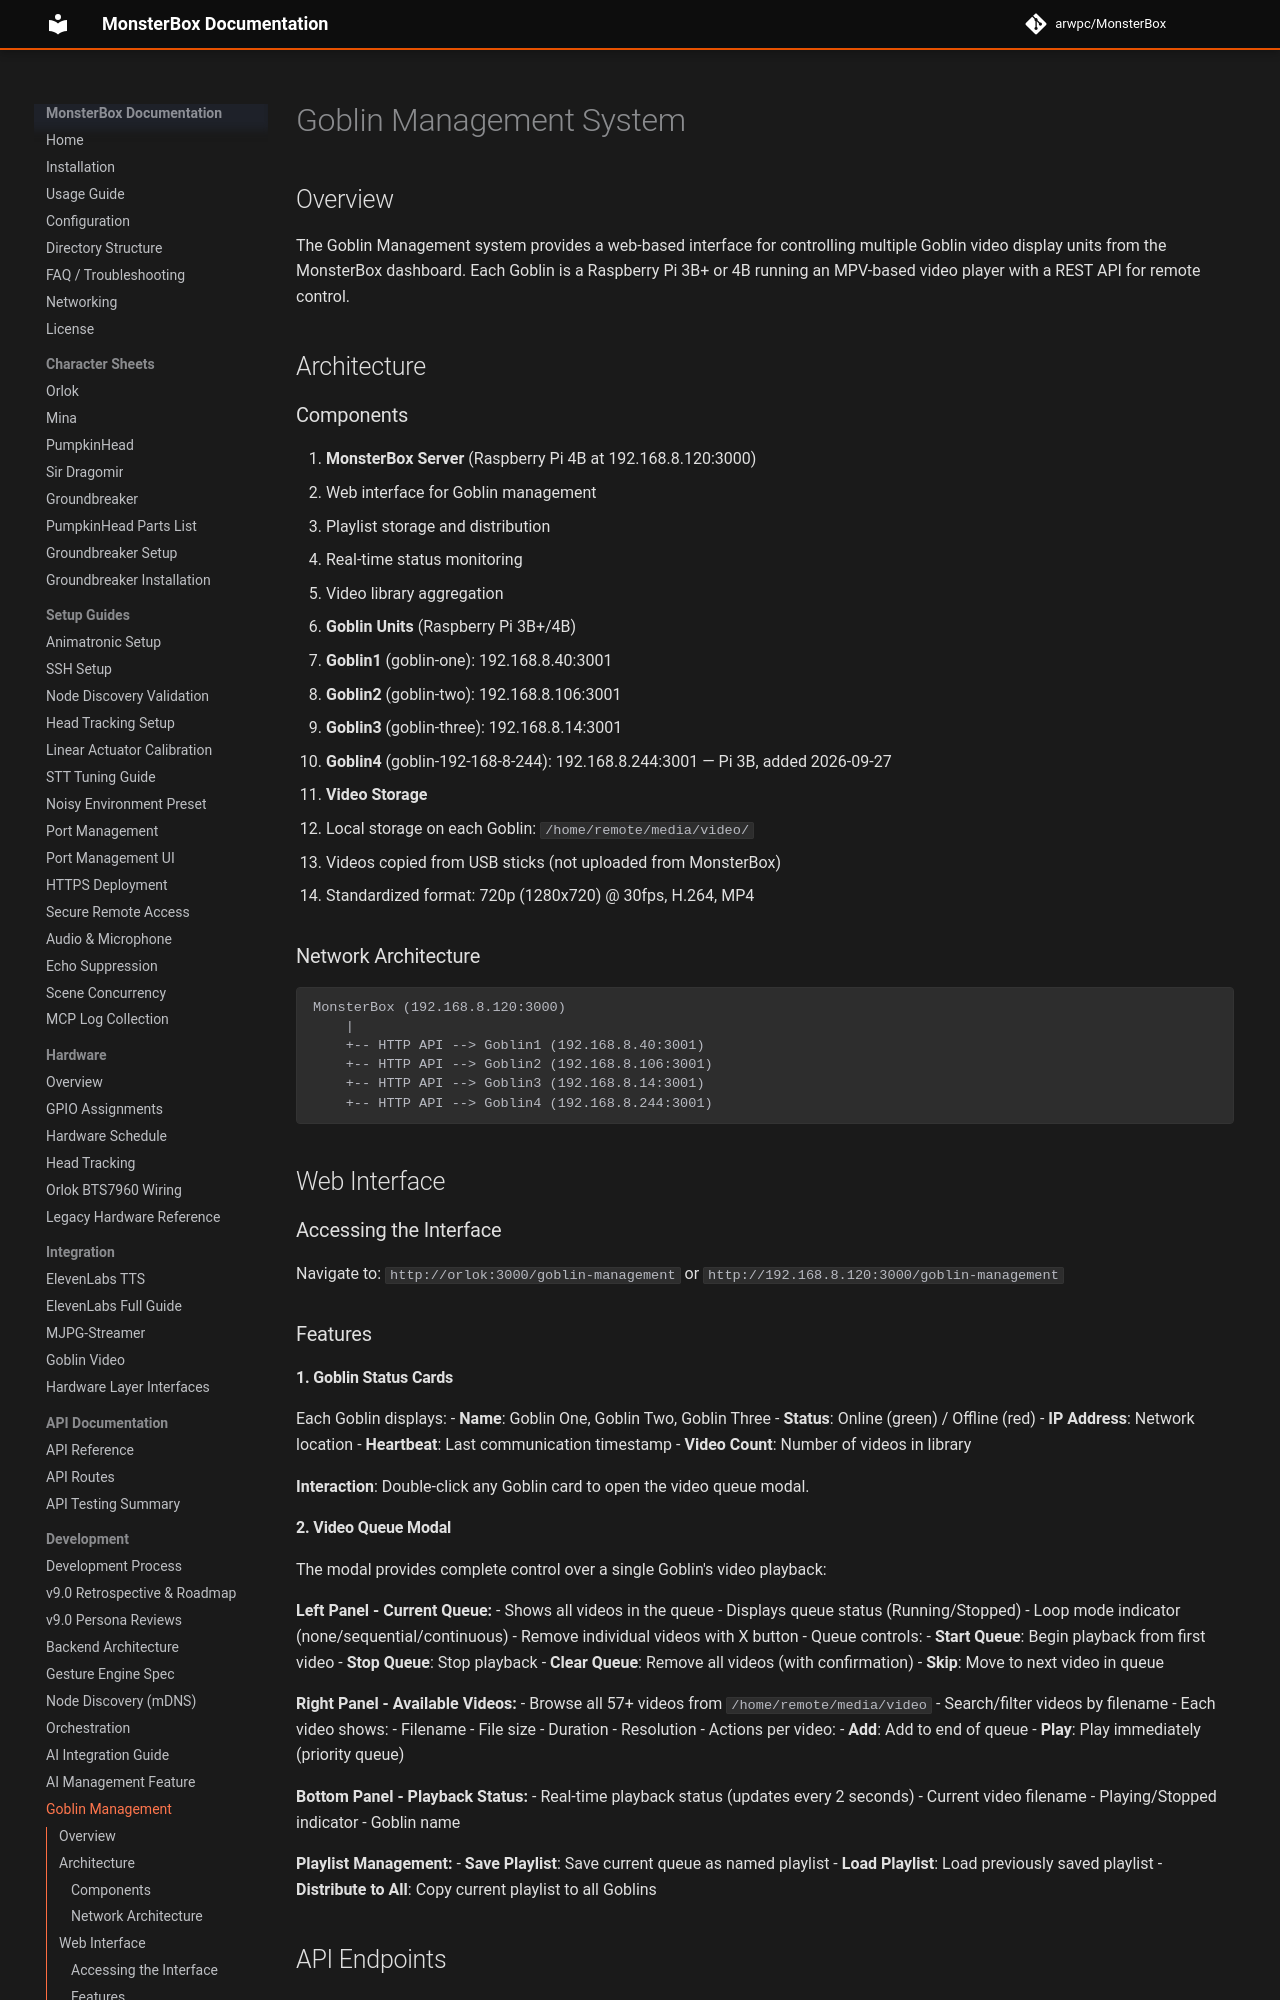

repository: arwpc/MonsterBox · page: development/goblin-management/index.html · generator: mkdocs

# Goblin Management System

## Overview

The Goblin Management system provides a web-based interface for controlling multiple Goblin video display units from the MonsterBox dashboard. Each Goblin is a Raspberry Pi 3B+ or 4B running an MPV-based video player with a REST API for remote control.

## Architecture

### Components

1. **MonsterBox Server** (Raspberry Pi 4B at 192.168.8.120:3000)
   - Web interface for Goblin management
   - Playlist storage and distribution
   - Real-time status monitoring
   - Video library aggregation

2. **Goblin Units** (Raspberry Pi 3B+/4B)
   - **Goblin1** (goblin-one): 192.168.8.40:3001
   - **Goblin2** (goblin-two): 192.168.8.106:3001
   - **Goblin3** (goblin-three): 192.168.8.14:3001
   - **Goblin4** (goblin-192-168-8-244): 192.168.8.244:3001 — Pi 3B, added 2026-09-27

3. **Video Storage**
   - Local storage on each Goblin: `/home/remote/media/video/`
   - Videos copied from USB sticks (not uploaded from MonsterBox)
   - Standardized format: 720p (1280x720) @ 30fps, H.264, MP4

### Network Architecture

```
MonsterBox (192.168.8.120:3000)
    |
    +-- HTTP API --> Goblin1 (192.168.8.40:3001)
    +-- HTTP API --> Goblin2 (192.168.8.106:3001)
    +-- HTTP API --> Goblin3 (192.168.8.14:3001)
    +-- HTTP API --> Goblin4 (192.168.8.244:3001)
```

## Web Interface

### Accessing the Interface

Navigate to: `http://orlok:3000/goblin-management` or `http://192.168.8.120:3000/goblin-management`

### Features

#### 1. Goblin Status Cards

Each Goblin displays:
- **Name**: Goblin One, Goblin Two, Goblin Three
- **Status**: Online (green) / Offline (red)
- **IP Address**: Network location
- **Heartbeat**: Last communication timestamp
- **Video Count**: Number of videos in library

**Interaction**: Double-click any Goblin card to open the video queue modal.
